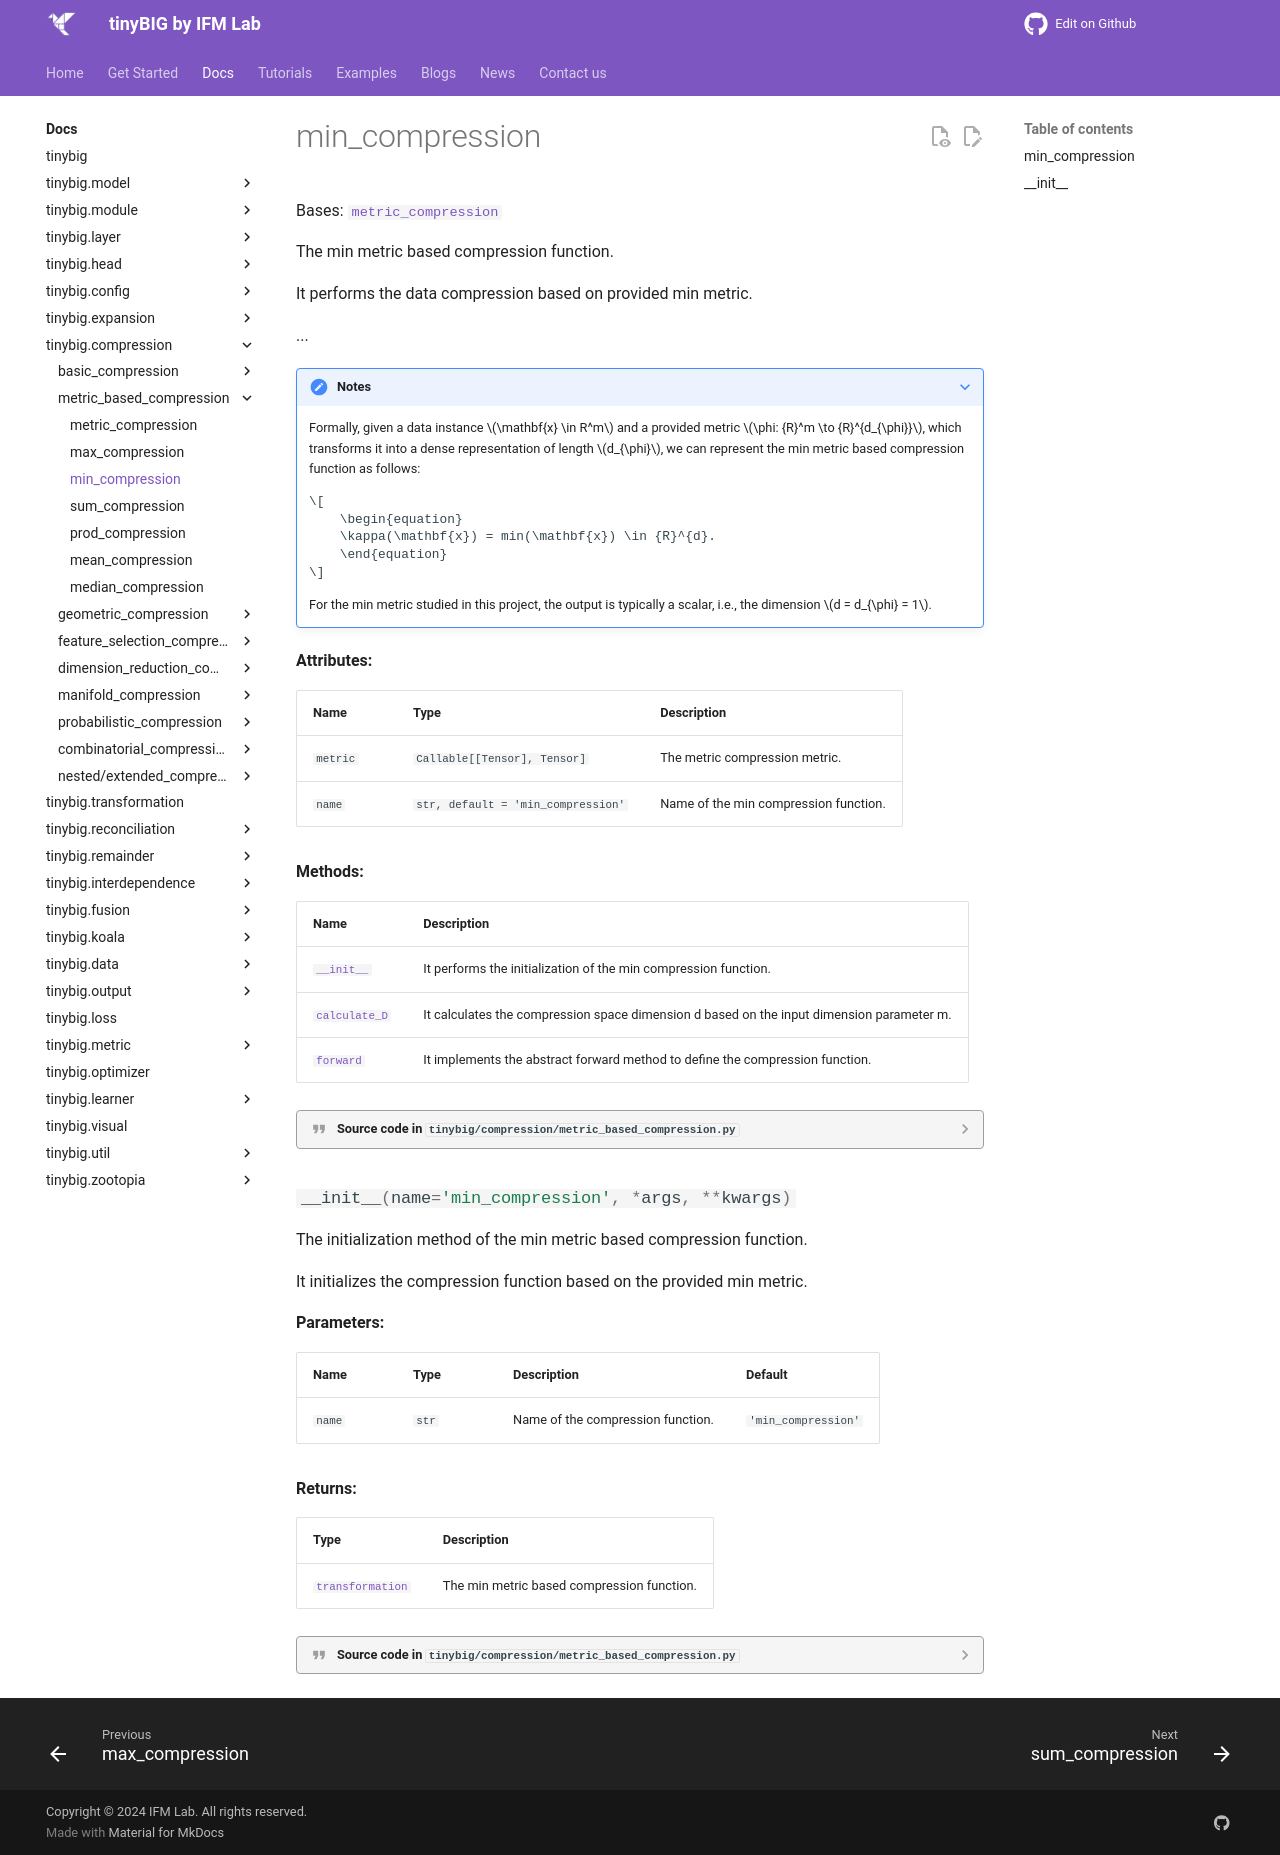

repository: jwzhanggy/tinyBIG · page: documentations/compression/min_compression/index.html · generator: mkdocs

# min_compression

::: tinybig.compression.metric_based_compression.min_compression
